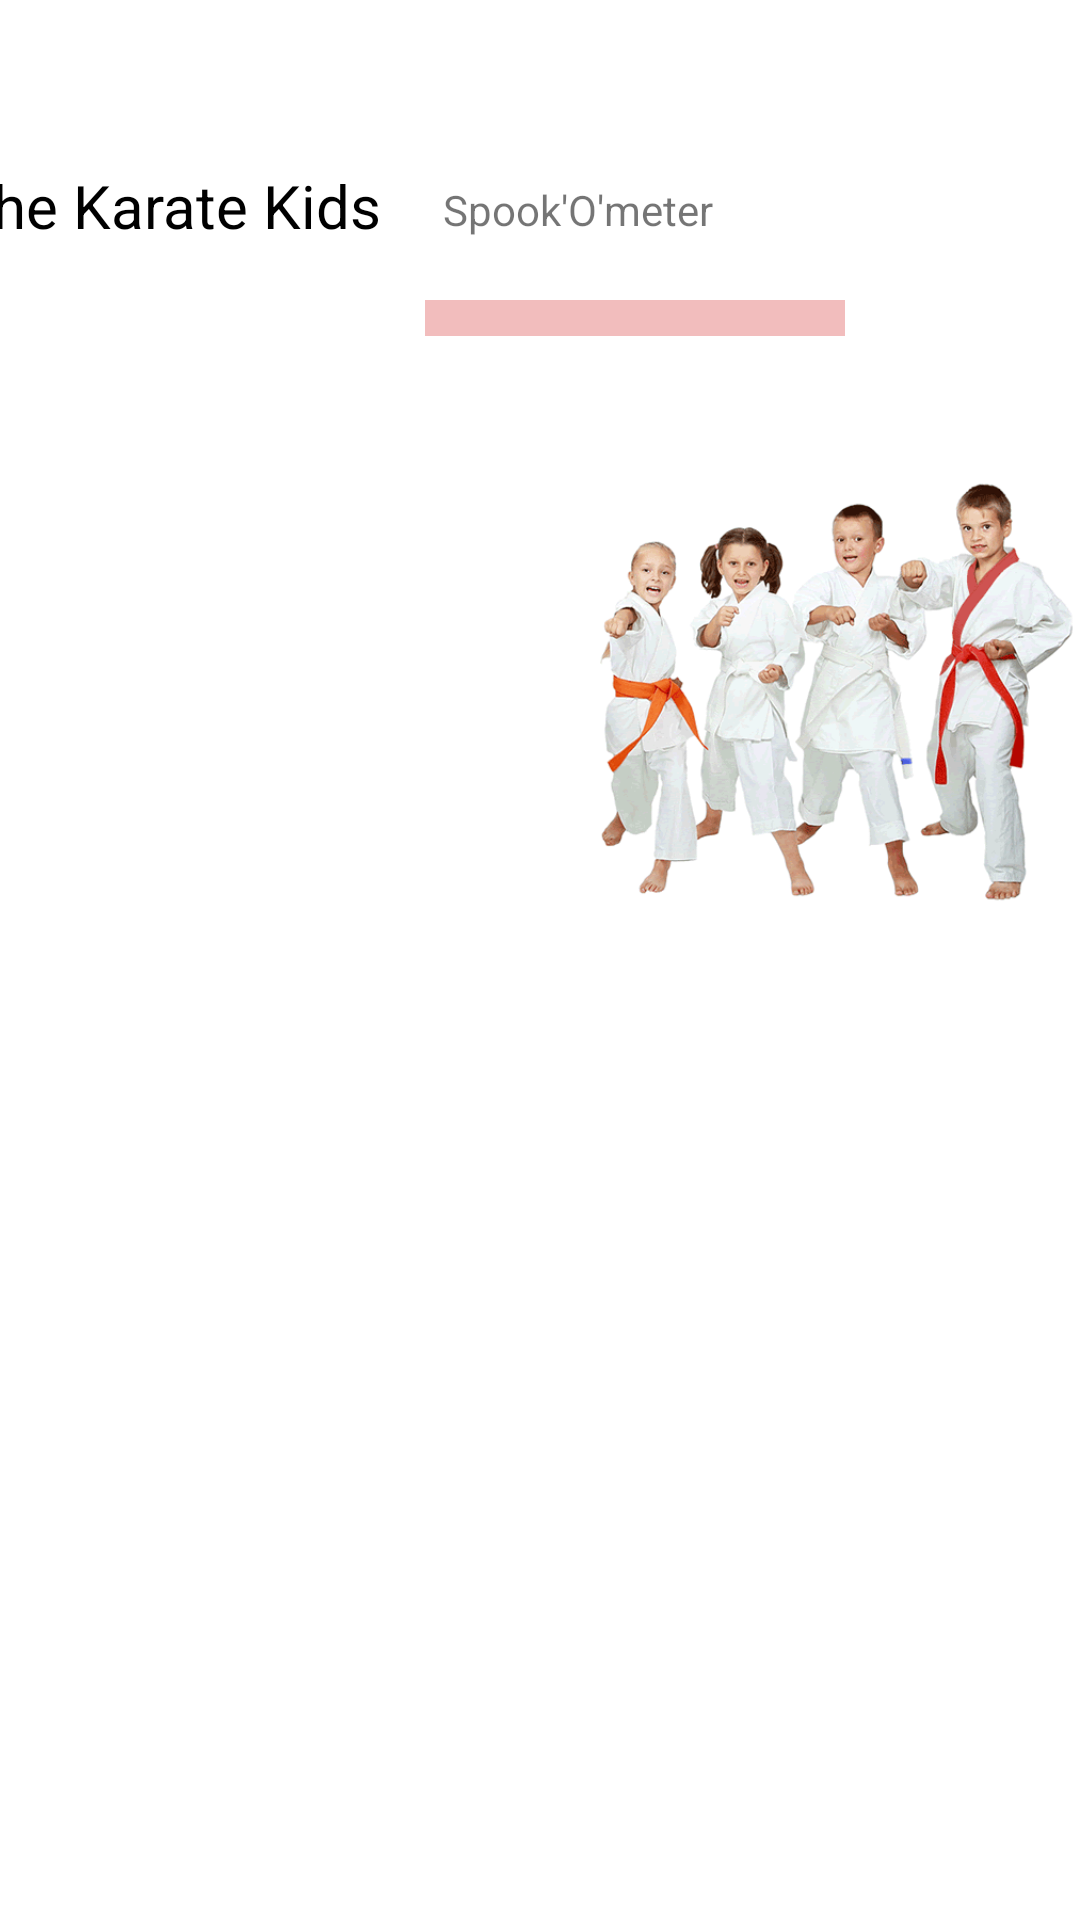

Write the Android layout XML for this screen, with the resource values it uses.
<!-- AndroidManifest.xml: application theme Theme.Spookinc -->
<!-- res/layout/activity_spook_kid.xml -->
<?xml version="1.0" encoding="utf-8"?>
<androidx.constraintlayout.widget.ConstraintLayout xmlns:android="http://schemas.android.com/apk/res/android"
    xmlns:app="http://schemas.android.com/apk/res-auto"
    xmlns:tools="http://schemas.android.com/tools"
    android:layout_width="match_parent"
    android:layout_height="match_parent"
    tools:context=".SpookKidActivity">

    <ImageView
        android:id="@+id/imgBackground2"
        android:layout_width="0dp"
        android:layout_height="0dp"
        android:adjustViewBounds="false"
        android:contentDescription="@string/battle_background_desc"
        android:foreground="@drawable/battle_ui"
        android:visibility="visible"
        app:layout_constraintBottom_toBottomOf="parent"
        app:layout_constraintEnd_toEndOf="parent"
        app:layout_constraintHorizontal_bias="0.0"
        app:layout_constraintStart_toStartOf="parent"
        app:layout_constraintTop_toTopOf="parent"
        app:layout_constraintVertical_bias="1.0" />

    <ImageView
        android:id="@+id/kidImage"
        android:layout_width="166dp"
        android:layout_height="215dp"
        android:contentDescription="@string/kid_image_desc"
        app:layout_constraintBottom_toBottomOf="parent"
        app:layout_constraintEnd_toEndOf="parent"
        app:layout_constraintHorizontal_bias="1.0"
        app:layout_constraintStart_toStartOf="parent"
        app:layout_constraintTop_toTopOf="parent"
        app:layout_constraintVertical_bias="0.29"
        app:srcCompat="@drawable/karate_kid_photo" />

    <ImageView
        android:id="@+id/ghostImage1"
        android:layout_width="250dp"
        android:layout_height="250dp"
        android:contentDescription="@string/ghost_image_desc"
        app:layout_constraintBottom_toBottomOf="parent"
        app:layout_constraintEnd_toEndOf="parent" />

    <ImageView
        android:id="@+id/ghostImage3"
        android:layout_width="250dp"
        android:layout_height="250dp"
        android:layout_marginBottom="120dp"
        android:contentDescription="@string/ghost_image_desc"
        app:layout_constraintBottom_toBottomOf="parent"
        app:layout_constraintEnd_toEndOf="parent"
        app:layout_constraintHorizontal_bias="0.304"
        app:layout_constraintStart_toStartOf="parent" />

    <ImageView
        android:id="@+id/ghostImage2"
        android:layout_width="250dp"
        android:layout_height="250dp"
        android:layout_marginEnd="164dp"
        android:layout_marginBottom="48dp"
        android:contentDescription="@string/ghost_image_desc"
        app:layout_constraintBottom_toBottomOf="parent"
        app:layout_constraintEnd_toEndOf="parent" />

    <ImageView
        android:id="@+id/imageView3"
        android:layout_width="388dp"
        android:layout_height="178dp"
        android:layout_marginEnd="9dp"
        android:contentDescription="@string/name_card_desc"
        app:layout_constraintBottom_toBottomOf="parent"
        app:layout_constraintEnd_toEndOf="parent"
        app:layout_constraintHorizontal_bias="1.0"
        app:layout_constraintStart_toStartOf="parent"
        app:layout_constraintTop_toTopOf="parent"
        app:layout_constraintVertical_bias="0.0"
        app:srcCompat="@drawable/name" />

    <TextView
        android:id="@+id/kidNameText"
        android:layout_width="324dp"
        android:layout_height="37dp"
        android:text="@string/karate_kids"
        android:textColor="@color/black"
        android:textSize="20sp"
        app:layout_constraintBottom_toBottomOf="@+id/imageView3"
        app:layout_constraintEnd_toEndOf="@+id/imageView3"
        app:layout_constraintHorizontal_bias="0.35"
        app:layout_constraintStart_toStartOf="@+id/imageView3"
        app:layout_constraintTop_toTopOf="@+id/imageView3"
        app:layout_constraintVertical_bias="0.39" />

    <TextView
        android:id="@+id/spookometer_text"
        android:layout_width="wrap_content"
        android:layout_height="wrap_content"
        android:text="@string/spook_o_meter"
        app:layout_constraintBottom_toBottomOf="@+id/imageView3"
        app:layout_constraintEnd_toEndOf="@+id/imageView3"
        app:layout_constraintHorizontal_bias="0.62"
        app:layout_constraintStart_toStartOf="@+id/imageView3"
        app:layout_constraintTop_toTopOf="@+id/imageView3"
        app:layout_constraintVertical_bias="0.38" />

    <ProgressBar
        android:id="@+id/spookOmeterProgress"
        style="?android:attr/progressBarStyleHorizontal"
        android:layout_width="140dp"
        android:layout_height="69dp"
        android:elevation="10dp"
        android:layoutDirection="ltr"
        android:scaleY="3"
        android:progressBackgroundTint="@android:color/holo_red_dark"
        android:progressTint="#ff00ff00"
        app:layout_constraintBottom_toBottomOf="@+id/imageView3"
        app:layout_constraintEnd_toEndOf="@+id/imageView3"
        app:layout_constraintHorizontal_bias="0.72"
        app:layout_constraintStart_toStartOf="@+id/imageView3"
        app:layout_constraintTop_toTopOf="@+id/imageView3"
        app:layout_constraintVertical_bias="0.66" />


</androidx.constraintlayout.widget.ConstraintLayout>
<!-- resources referenced by this layout -->
<resources>
  <!-- drawable karate_kid_photo: png bitmap (drawable, 63805 bytes) -->
  <string name="battle_background_desc">Battle Background</string>
  <string name="ghost_image_desc">Your ghost</string>
  <string name="karate_kids">The Karate Kids</string>
  <string name="kid_image_desc">Kid adversary</string>
  <string name="name_card_desc">Name card holder</string>
  <string name="spook_o_meter">Spook\'O\'meter</string>
  <style name="Theme.Spookinc" parent="Theme.MaterialComponents.DayNight.DarkActionBar">
          
          <item name="colorPrimary">@color/purple_500</item>
          <item name="colorPrimaryVariant">@color/purple_700</item>
          <item name="colorOnPrimary">@color/white</item>
          
          <item name="colorSecondary">@color/teal_200</item>
          <item name="colorSecondaryVariant">@color/teal_700</item>
          <item name="colorOnSecondary">@color/black</item>
          
          <item name="android:statusBarColor">?attr/colorPrimaryVariant</item>
          
      </style>
  <!-- not gathered from this repository: default colours our renderer supplied (Android Studio template values) -->
  <color name="purple_500">#FF6200EE</color>
  <color name="purple_700">#FF3700B3</color>
  <color name="teal_200">#FF03DAC5</color>
  <color name="teal_700">#FF018786</color>
  <color name="black">#FF000000</color>
  <color name="white">#FFFFFFFF</color>
</resources>
